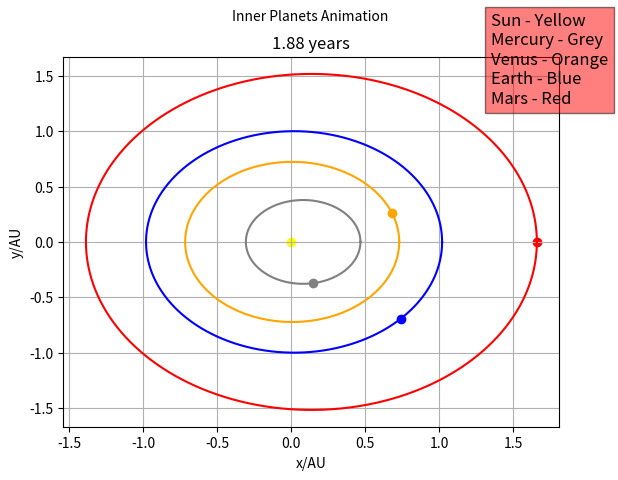

Recreate this plot in Python.
import numpy as np
import matplotlib.pyplot as plt
import math
import time


TIME = 0
def update_title(axes, s):
  global TIME
  TIME = time.time()-s
  axes.set_title(round(TIME,2))
  axes.figure.canvas.draw()

def update_time(s):
  global TIME
  TIME = time.time()-s
  


a = [1.523, 0.723, 0.387, 1.00]
ecc = [0.09, 0.01, 0.21, 0.02]

mass = [0.107, 0.815, 0.055, 1]

earth_mass = 5.9722 * ((10)**(24))

for v in range(len(mass)):
  mass[v] = mass[v] * earth_mass

sun_mass = 1.9891 * ((10)**(30))
p = []

G = (6.67) * ((10)**(-11))
for v in range(len(mass)):
  p.append(
    ((a[v]**3) * (4 * (math.pi**2)) / ((G) * (sun_mass + mass[v])))**(1 / 2))
frame_rate = 10
r = np.linspace(0.0, 2 * math.pi, 1000)
gap = 2 * math.pi / 1000
j = []
fig, ax = plt.subplots()
plt.xlabel("x/AU")
plt.ylabel("y/AU")
plt.grid()
plt.text(-0.4, 2, "Inner Planets Animation")
plt.text(1.35, 1.25, """Sun - Yellow
Mercury - Grey
Venus - Orange
Earth - Blue
Mars - Red""", fontsize = 12, 
         bbox = dict(facecolor = 'red', alpha = 0.5))

for i in range(0, len(ecc)):
  q = a[i] * (1 - (ecc[i]**2))
  j = q / (1 - (ecc[i] * np.cos(r)))
  x = j * np.cos(r)
  y = j * np.sin(r)
  if i == 0:
    ax.plot(x, y, 'red')
  elif i == 1:
    ax.plot(x, y, 'orange')
  elif i == 2:
    ax.plot(x, y, 'grey')
  else:
    ax.plot(x, y, 'blue')
theta = 2 * math.pi
TIME = 0
time_step = p[3] * 20
x_list = []
y_list = []

pls = []

work = []
ng = 48
#timer = fig.canvas.new_timer(interval=100)
arr = []
for i in range(0, len(ecc)):
  ghj = 1
  qwe = 0
  while ghj < ng:
    xd = ghj/500
    arr.append(xd*20)
    q = a[i] * (1 - (ecc[i]**2))
    j = q / (1 - (ecc[i] * math.cos((theta * xd * time_step) / p[i])))
    x_list.append(j * math.cos((theta * xd * time_step) / p[i]))
    y_list.append(j * math.sin((theta * xd * time_step) / p[i]))
    ghj = ghj + 2
    qwe += 1
  pls.append(x_list)
  work.append(y_list)
  x_list = []
  y_list = []

  

#start=time.time()
#timer.add_callback(update_title, ax, start)
#timer.start()
plt.scatter(0, 0, c='yellow')
for bmx in range(qwe-1):
  plt.title(str(round(arr[bmx],2)) + " years")
  plt.scatter(pls[0][bmx], work[0][bmx], c='red')
  plt.scatter(pls[1][bmx], work[1][bmx], c='orange')
  plt.scatter(pls[2][bmx], work[2][bmx], c='grey')
  plt.scatter(pls[3][bmx], work[3][bmx], c='blue')
  plt.pause(0.0001)
  for nl in range(0, len(ecc)):
    plt.gca().collections[-1].remove()

plt.title(str(round(arr[-1],2)) + " years")
plt.scatter(pls[0][-1], work[0][-1], c='red')
plt.scatter(pls[1][-1], work[1][-1], c='orange')
plt.scatter(pls[2][-1], work[2][-1], c='grey')
plt.scatter(pls[3][-1], work[3][-1], c='blue')


plt.show()
